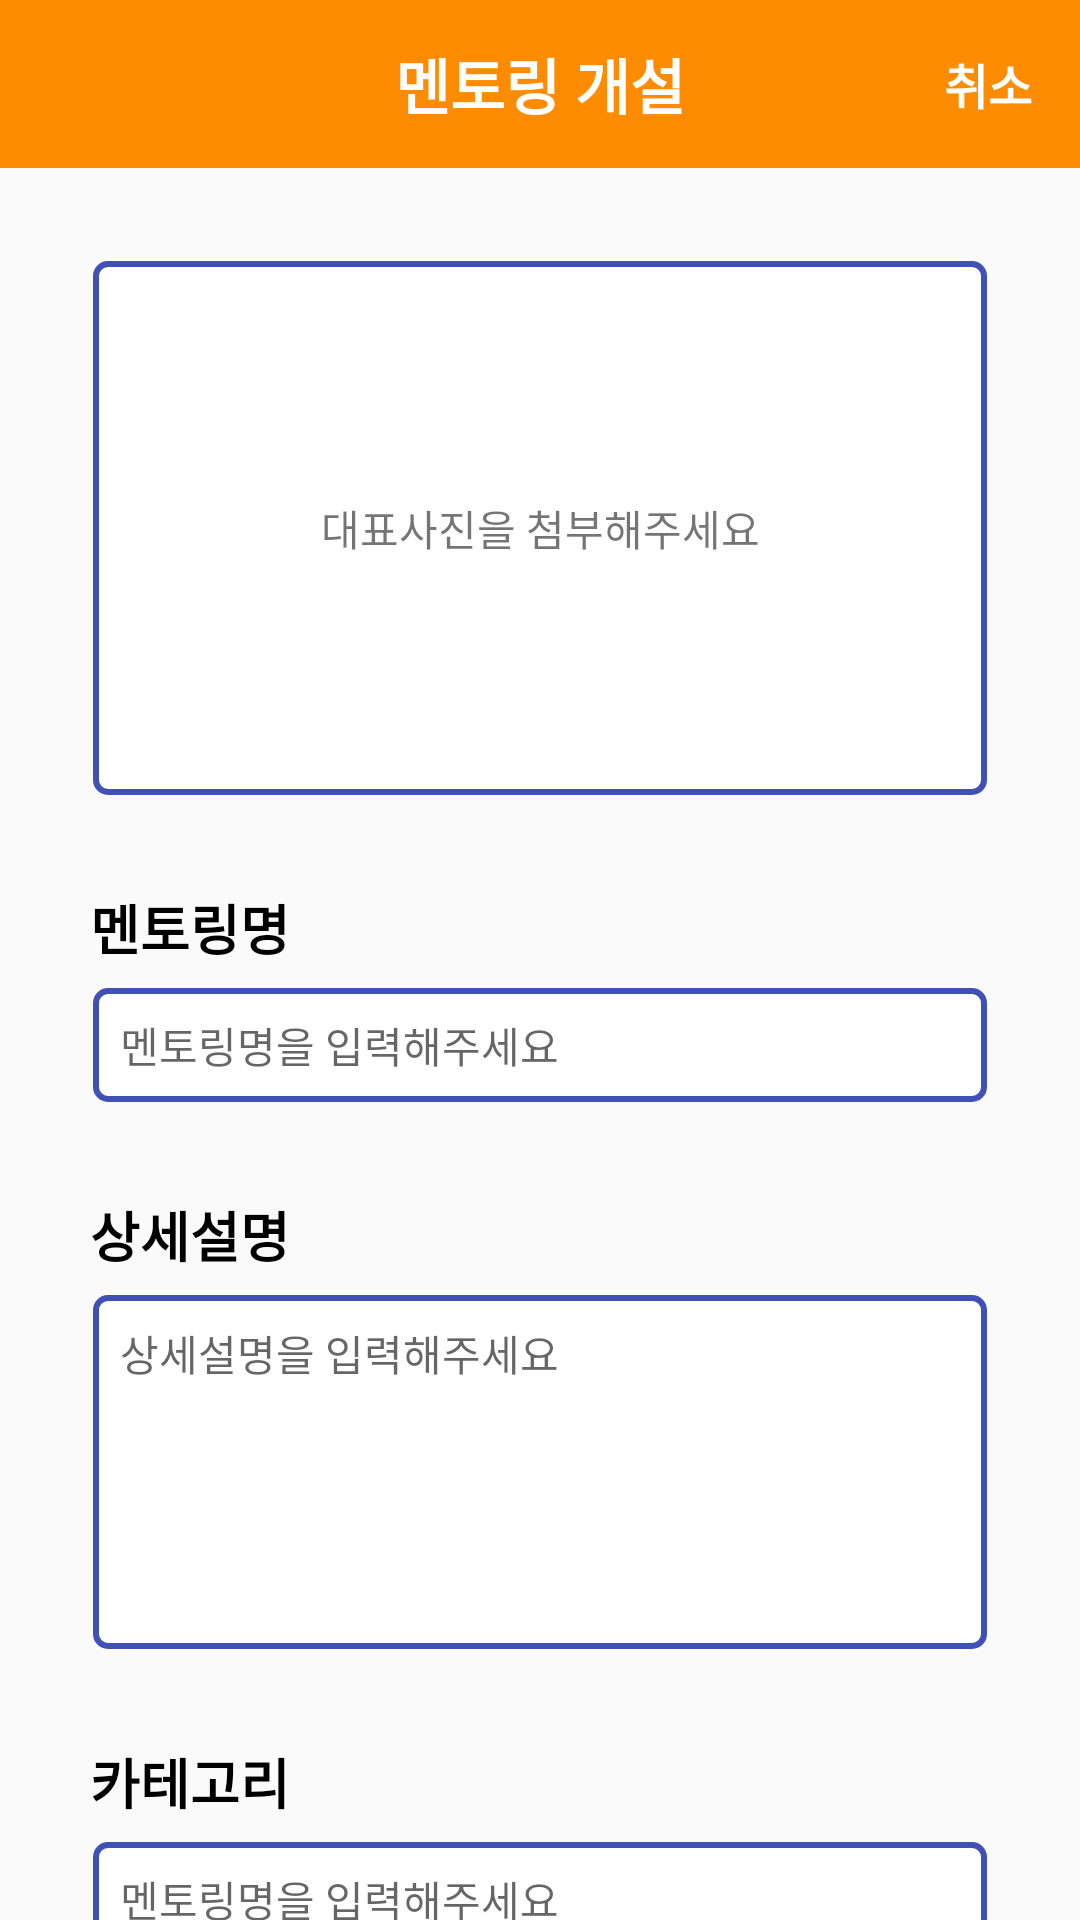

The Android layout XML behind this screen, and the referenced resources:
<!-- AndroidManifest.xml: application theme AppTheme -->
<!-- res/layout/activity_create_mentoring.xml -->
<?xml version="1.0" encoding="utf-8"?>
<LinearLayout xmlns:android="http://schemas.android.com/apk/res/android"
    xmlns:app="http://schemas.android.com/apk/res-auto"
    xmlns:tools="http://schemas.android.com/tools"
    android:layout_width="match_parent"
    android:layout_height="match_parent"
    android:orientation="vertical"
    tools:context=".Activity.CreateMentoringActivity">

    <android.support.v7.widget.Toolbar
        android:id="@+id/creatementoringactivity_toolbar"
        android:layout_width="match_parent"
        android:layout_height="wrap_content"
        android:background="@color/colorTheme"
        android:theme="@style/ThemeOverlay.AppCompat.Dark">

        <TextView
            android:id="@+id/creatementoringactivity_tv_toolbar_title"
            android:layout_width="wrap_content"
            android:layout_height="wrap_content"
            android:layout_gravity="center"
            android:text="멘토링 개설"
            android:textColor="@android:color/white"
            android:textSize="20sp"
            android:textStyle="bold" />

        <TextView
            android:id="@+id/creatementoringactivity_tv_toolbar_cancel"
            android:layout_width="wrap_content"
            android:layout_height="wrap_content"
            android:layout_gravity="right"
            android:layout_margin="16dp"
            android:text="취소"
            android:textColor="@android:color/white"
            android:textSize="16sp"
            android:textStyle="bold" />
    </android.support.v7.widget.Toolbar>

    <android.support.v4.widget.NestedScrollView
        android:layout_width="match_parent"
        android:layout_height="wrap_content"
        android:layout_marginLeft="30dp"
        android:layout_marginRight="30dp"
        app:layout_behavior="@string/appbar_scrolling_view_behavior">

        <LinearLayout
            android:layout_width="match_parent"
            android:layout_height="match_parent"
            android:orientation="vertical">

            <RelativeLayout
                android:layout_width="match_parent"
                android:layout_height="180dp"
                android:layout_marginTop="30dp">

                <ImageView
                    android:id="@+id/creatementoringactivity_img_profile"
                    android:layout_width="match_parent"
                    android:layout_height="match_parent"
                    android:background="@drawable/edittext_border" />

                <TextView
                    android:id="@+id/creatementoringactivity_tv_profile_text"
                    android:layout_width="wrap_content"
                    android:layout_height="wrap_content"
                    android:layout_alignBottom="@+id/creatementoringactivity_img_profile"
                    android:layout_alignLeft="@+id/creatementoringactivity_img_profile"
                    android:layout_alignRight="@+id/creatementoringactivity_img_profile"
                    android:layout_alignTop="@+id/creatementoringactivity_img_profile"
                    android:clickable="false"
                    android:gravity="center"
                    android:text="대표사진을 첨부해주세요" />
            </RelativeLayout>

            <TextView
                android:layout_width="match_parent"
                android:layout_height="wrap_content"
                android:layout_marginBottom="6dp"
                android:layout_marginTop="30dp"
                android:text="멘토링명"
                android:textColor="@android:color/black"
                android:textSize="18sp"
                android:textStyle="bold" />

            <EditText
                android:id="@+id/creatementoringactivity_et_mentoring_title"
                android:layout_width="match_parent"
                android:layout_height="40dp"
                android:background="@drawable/edittext_border"
                android:hint="멘토링명을 입력해주세요"
                android:imeOptions="actionNext"
                android:paddingLeft="10dp"
                android:textSize="14sp" />

            <TextView
                android:layout_width="match_parent"
                android:layout_height="wrap_content"
                android:layout_marginBottom="6dp"
                android:layout_marginTop="30dp"
                android:maxLines="1"
                android:text="상세설명"
                android:textColor="@android:color/black"
                android:textSize="18sp"
                android:textStyle="bold" />

            <EditText
                android:id="@+id/creatementoringactivity_et_mentoring_subscription"
                android:layout_width="match_parent"
                android:layout_height="120dp"
                android:background="@drawable/edittext_border"
                android:gravity="start"
                android:hint="상세설명을 입력해주세요"
                android:paddingLeft="10dp"
                android:imeOptions="actionNext"
                android:paddingTop="10dp"
                android:textSize="14sp" />

            <TextView
                android:layout_width="match_parent"
                android:layout_height="wrap_content"
                android:layout_marginBottom="6dp"
                android:layout_marginTop="30dp"
                android:maxLines="1"
                android:text="카테고리"
                android:textColor="@android:color/black"
                android:textSize="18sp"
                android:textStyle="bold" />

            <EditText
                android:id="@+id/creatementoringactivity_et_category"
                android:layout_width="match_parent"
                android:layout_height="40dp"
                android:background="@drawable/edittext_border"
                android:hint="멘토링명을 입력해주세요"
                android:imeOptions="actionNext"
                android:paddingLeft="10dp"
                android:textSize="14sp" />

            <TextView
                android:layout_width="match_parent"
                android:layout_height="wrap_content"
                android:layout_marginBottom="6dp"
                android:layout_marginTop="30dp"
                android:maxLines="1"
                android:text="시작일"
                android:textColor="@android:color/black"
                android:textSize="18sp"
                android:textStyle="bold" />

            <EditText
                android:id="@+id/creatementoringactivity_et_sd"
                android:layout_width="match_parent"
                android:layout_height="40dp"
                android:background="@drawable/edittext_border"
                android:hint="시작일을 입력해주세요"
                android:imeOptions="actionNext"
                android:inputType="date"
                android:paddingLeft="10dp"
                android:textSize="14sp" />

            <TextView
                android:layout_width="match_parent"
                android:layout_height="wrap_content"
                android:layout_marginBottom="6dp"
                android:layout_marginTop="30dp"
                android:maxLines="1"
                android:text="종료일"
                android:textColor="@android:color/black"
                android:textSize="18sp"
                android:textStyle="bold" />

            <EditText
                android:id="@+id/creatementoringactivity_et_ed"
                android:layout_width="match_parent"
                android:layout_height="40dp"
                android:background="@drawable/edittext_border"
                android:hint="종료일을 입력해주세요"
                android:imeOptions="actionNext"
                android:inputType="date"
                android:paddingLeft="10dp"
                android:textSize="14sp" />

            <TextView
                android:layout_width="match_parent"
                android:layout_height="wrap_content"
                android:layout_marginBottom="6dp"
                android:layout_marginTop="30dp"
                android:maxLines="1"
                android:text="인원 제한"
                android:textColor="@android:color/black"
                android:textSize="18sp"
                android:textStyle="bold" />

            <EditText
                android:id="@+id/creatementoringactivity_et_maxMember"
                android:layout_width="match_parent"
                android:layout_height="40dp"
                android:background="@drawable/edittext_border"
                android:hint="최대 인원을 입력해주세요"
                android:inputType="number"
                android:imeOptions="actionDone"
                android:paddingLeft="10dp"
                android:textSize="14sp" />

            <TextView
                android:layout_width="wrap_content"
                android:layout_height="wrap_content"
                android:layout_gravity="center_vertical"
                android:layout_marginBottom="6dp"
                android:layout_marginTop="30dp"
                android:maxLines="1"
                android:text="질문들"
                android:textColor="@android:color/black"
                android:textSize="18sp"
                android:textStyle="bold" />

            <RelativeLayout
                android:layout_width="wrap_content"
                android:layout_height="wrap_content">

                <EditText
                    android:paddingStart="10dp"
                    android:layout_width="250dp"
                    android:layout_height="40dp"
                    android:id="@+id/creatementoringactivity_et_question"
                    android:background="@drawable/edittext_border"
                    android:hint="멘티에게 할 질문 작성"
                    android:imeOptions="actionDone"
                    android:textSize="14sp" />

                <Button
                    android:id="@+id/creatementoringactivity_btn_question"
                    android:layout_width="wrap_content"
                    android:layout_height="wrap_content"
                    android:layout_alignParentBottom="true"
                    android:layout_alignParentRight="true"
                    android:background="@drawable/button_custom_low_radius"
                    android:text="추가"
                    android:textColor="@android:color/white" />
            </RelativeLayout>

            <android.support.v7.widget.RecyclerView
                android:id="@+id/creatementoringactivity_recyclerview_questions"
                android:layout_width="match_parent"
                android:layout_height="wrap_content" />

            <Button
                android:id="@+id/creatementoringactivity_btn_create"
                android:layout_width="match_parent"
                android:layout_height="60dp"
                android:layout_margin="30dp"
                android:background="@drawable/button_custom_low_radius"
                android:text="개설하기"
                android:textColor="@android:color/white"
                android:textSize="16sp"
                android:textStyle="bold" />

        </LinearLayout>

    </android.support.v4.widget.NestedScrollView>


</LinearLayout>
<!-- resources referenced by this layout -->
<resources>
  <color name="colorTheme">#FF8C00</color>
  <!-- drawable button_custom_low_radius (drawable) -->
  <?xml version="1.0" encoding="utf-8"?>
  <selector xmlns:android="http://schemas.android.com/apk/res/android">
  
      <item android:state_pressed="true">
          <shape>
              <padding android:bottom="4dp" android:left="8dp" android:right="8dp" android:top="4dp" />
              <gradient android:angle="270" android:endColor="@color/colorPrimary" android:startColor="@color/colorPrimary" />
              <corners android:radius="8dp"/>
          </shape>
      </item>
      <item android:state_pressed="false">
          <shape>
              <padding android:bottom="4dp" android:left="8dp" android:right="8dp" android:top="4dp" />
              <solid android:color="@color/colorPrimary" />
              <corners android:radius="8dp" />
          </shape>
      </item>
  </selector>
  <!-- drawable edittext_border (drawable) -->
  <?xml version="1.0" encoding="utf-8"?>
  <layer-list xmlns:android="http://schemas.android.com/apk/res/android" >
  
      <item
          android:bottom="1dp"
          android:left="1dp"
          android:right="1dp"
          android:top="1dp">
          <shape android:shape="rectangle" >
              <corners android:radius="4dp" />
              <stroke
                  android:width="2dp"
                  android:color="@color/colorPrimary" />
  
              <solid android:color="#FFFFFF" />
          </shape>
      </item>
  
  </layer-list>
  <style name="AppTheme" parent="Theme.AppCompat.Light.NoActionBar">
          
          <item name="colorPrimary">@color/colorPrimary</item>
          <item name="colorPrimaryDark">@color/colorPrimaryDark</item>
          <item name="colorAccent">@color/colorAccent</item>
      </style>
  <color name="colorPrimary">#3F51B5</color>
  <color name="colorPrimaryDark">#303F9F</color>
  <color name="colorAccent">#FF4081</color>
</resources>
